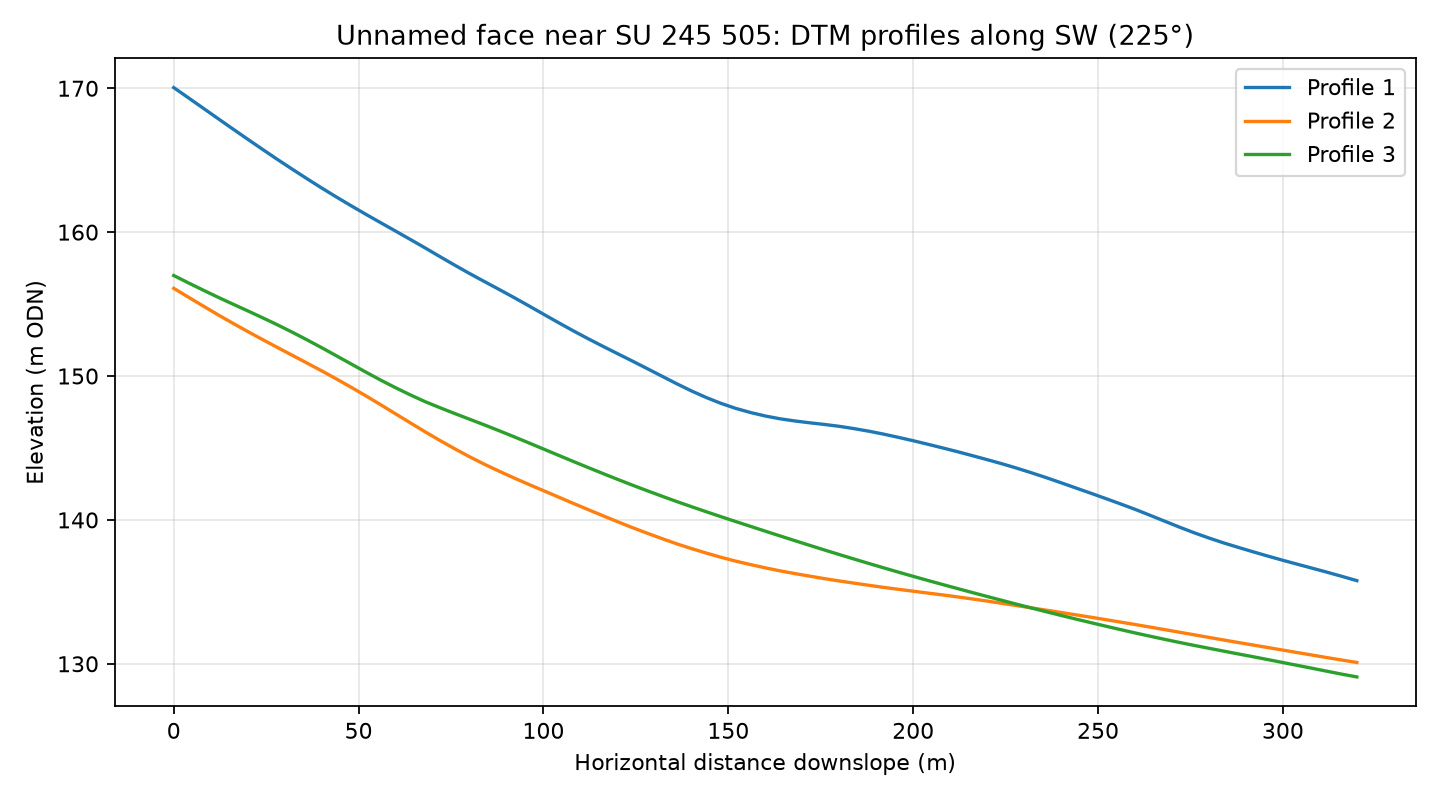

The file beside this chart, header and first rows:
profile, distance_m, elevation_m
1, 0.0, 170
1, 4.0, 169.3
1, 8.0, 168.6
1, 12.0, 167.9
1, 16.0, 167.2
1, 20.0, 166.5
1, 24.0, 165.8
1, 28.0, 165.1
1, 32.0, 164.4
1, 36.0, 163.7
1, 40.0, 163.1
1, 44.0, 162.4
1, 48.0, 161.8
1, 52.0, 161.2
1, 56.0, 160.7
1, 60.0, 160.1
1, 64.0, 159.5
1, 68.0, 158.9
1, 72.0, 158.3
1, 76.0, 157.7
1, 80.0, 157.1
1, 84.0, 156.6
1, 88.0, 156
1, 92.0, 155.5
1, 96.0, 154.9
1, 100.0, 154.3
1, 104.0, 153.7
1, 108.0, 153.2
1, 112.0, 152.6
1, 116.0, 152.1
1, 120.0, 151.6
1, 124.0, 151
1, 128.0, 150.5
1, 132.0, 150
1, 136.0, 149.5
1, 140.0, 149
1, 144.0, 148.5
1, 148.0, 148.1
1, 152.0, 147.8
1, 156.0, 147.5
1, 160.0, 147.2
1, 164.0, 147
1, 168.0, 146.9
1, 172.0, 146.8
1, 176.0, 146.6
1, 180.0, 146.5
1, 184.0, 146.3
1, 188.0, 146.2
1, 192.0, 146
1, 196.0, 145.7
1, 200.0, 145.5
1, 204.0, 145.3
1, 208.0, 145
1, 212.0, 144.7
1, 216.0, 144.5
1, 220.0, 144.2
1, 224.0, 143.9
1, 228.0, 143.6
1, 232.0, 143.3
1, 236.0, 142.9
... 183 more rows
